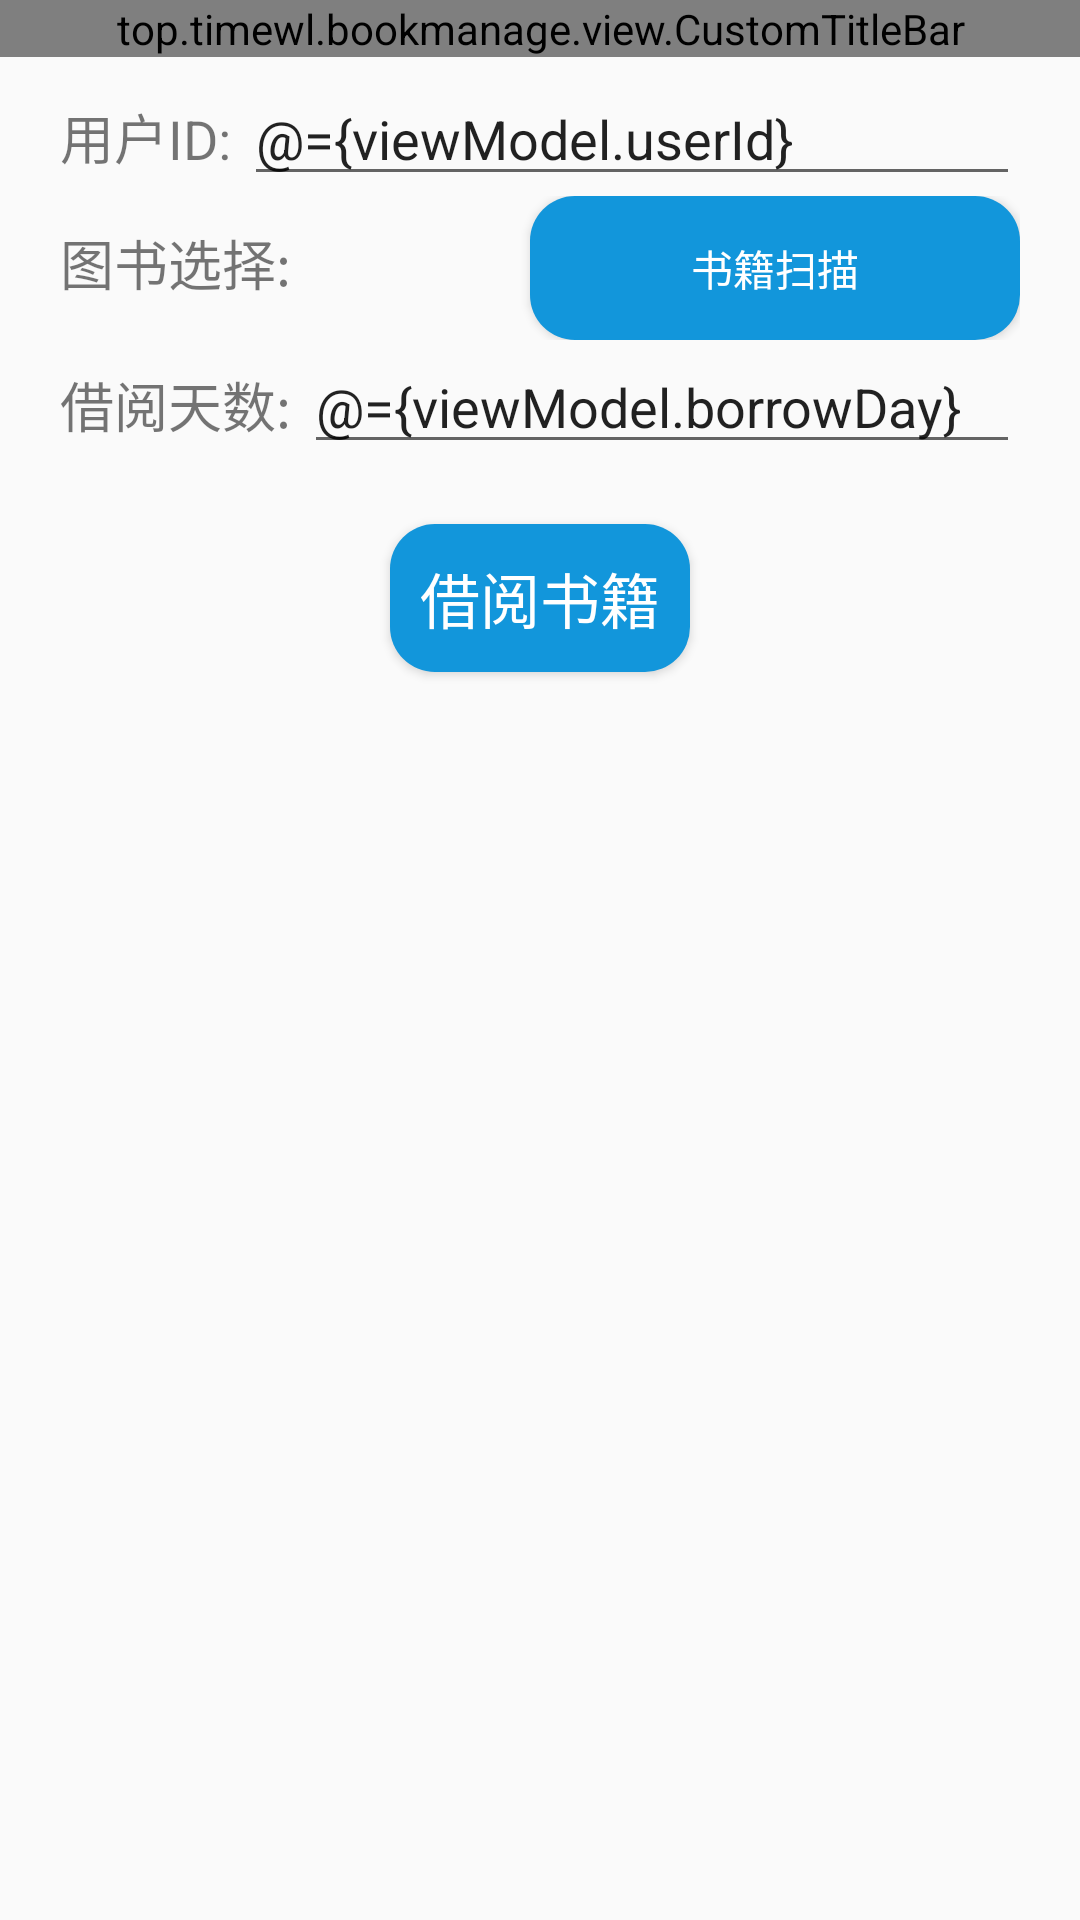

Reconstruct the res/layout file that produces this screen, plus the resources it refers to.
<!-- AndroidManifest.xml: application theme Theme.BookManage -->
<!-- res/layout/activity_borrow.xml -->
<?xml version="1.0" encoding="utf-8"?>
<layout xmlns:app="http://schemas.android.com/apk/res-auto"
    xmlns:android="http://schemas.android.com/apk/res/android">

    <data>
        <variable
            name="viewModel"
            type="top.timewl.bookmanage.activity.viewmodel.BorrowViewModel" />
    </data>

    <LinearLayout
        android:layout_width="match_parent"
        android:layout_height="match_parent"
        android:orientation="vertical">

        <top.timewl.bookmanage.view.CustomTitleBar
            android:id="@+id/title_bar"
            android:layout_width="match_parent"
            android:layout_height="wrap_content"
            app:title="书籍借阅"/>
        <RelativeLayout
            android:layout_width="match_parent"
            android:layout_height="match_parent"
            android:padding="5dp">

            <LinearLayout
                android:id="@+id/user_layout"
                android:layout_width="match_parent"
                android:layout_height="wrap_content"
                android:orientation="horizontal"
                android:paddingHorizontal="15dp">
                <TextView
                    android:id="@+id/user_txt"
                    android:layout_width="wrap_content"
                    android:layout_height="wrap_content"
                    android:text="用户ID: "
                    android:textSize="18sp"/>
                <EditText
                    android:id="@+id/user_et"
                    android:layout_width="match_parent"
                    android:layout_height="wrap_content"
                    android:layout_toRightOf="@id/user_txt"
                    android:text="@={viewModel.userId}"/>
            </LinearLayout>

            <LinearLayout
                android:id="@+id/book_layout"
                android:layout_width="match_parent"
                android:layout_height="wrap_content"
                android:orientation="horizontal"
                android:layout_below="@id/user_layout"
                android:paddingHorizontal="15dp">
                <TextView
                    android:layout_weight="1"
                    android:id="@+id/book_txt"
                    android:layout_width="wrap_content"
                    android:layout_height="wrap_content"
                    android:text="图书选择: "
                    android:textSize="18sp"/>
                <Button
                    android:layout_weight="1"
                    android:layout_width="wrap_content"
                    android:layout_height="wrap_content"
                    android:background="@drawable/blue_btn"
                    android:textColor="@color/white"
                    android:text="书籍扫描"
                    android:onClick="@{(view) -> viewModel.scanBookOnClick()}"
                    />
            </LinearLayout>

            <LinearLayout
                android:id="@+id/day_layout"
                android:layout_width="match_parent"
                android:layout_height="wrap_content"
                android:orientation="horizontal"
                android:paddingHorizontal="15dp"
                android:layout_below="@id/book_layout">
                <TextView
                    android:id="@+id/day_txt"
                    android:layout_width="wrap_content"
                    android:layout_height="wrap_content"
                    android:text="借阅天数: "
                    android:textSize="18sp"/>
                <EditText
                    android:id="@+id/day_et"
                    android:layout_width="match_parent"
                    android:layout_height="wrap_content"
                    android:layout_toRightOf="@id/user_txt"
                    android:text="@={viewModel.borrowDay}"/>
            </LinearLayout>

            <Button
                android:layout_width="wrap_content"
                android:layout_height="wrap_content"
                android:background="@drawable/blue_btn"
                android:text="借阅书籍"
                android:textSize="20sp"
                android:textColor="@color/white"
                android:layout_below="@id/day_layout"
                android:layout_centerHorizontal="true"
                android:layout_marginTop="20dp"
                android:padding="10dp"
                android:onClick="@{(view) -> viewModel.borrowBookOnClick()}"
                />
        </RelativeLayout>
    </LinearLayout>


</layout>
<!-- resources referenced by this layout -->
<resources>
  <color name="white">#FFFFFFFF</color>
  <!-- drawable blue_btn (drawable) -->
  <?xml version="1.0" encoding="utf-8"?>
  
  <shape xmlns:android="http://schemas.android.com/apk/res/android">
  <solid android:color="#1296db"/>
  <corners android:radius="15dip"/>
  </shape>
  <style name="Theme.BookManage" parent="Theme.AppCompat.Light.NoActionBar">
          
          <item name="colorPrimary">@color/blue</item>
          <item name="colorPrimaryVariant">@color/blue</item>
          <item name="colorOnPrimary">@color/white</item>
          
          <item name="colorSecondary">@color/teal_200</item>
          <item name="colorSecondaryVariant">@color/teal_700</item>
          <item name="colorOnSecondary">@color/black</item>
          
          <item name="android:statusBarColor" tools:targetApi="l">?attr/colorPrimaryVariant</item>
          
      </style>
  <color name="blue">#1296db</color>
  <color name="teal_200">#FF03DAC5</color>
  <color name="teal_700">#FF018786</color>
  <color name="black">#FF000000</color>
</resources>
